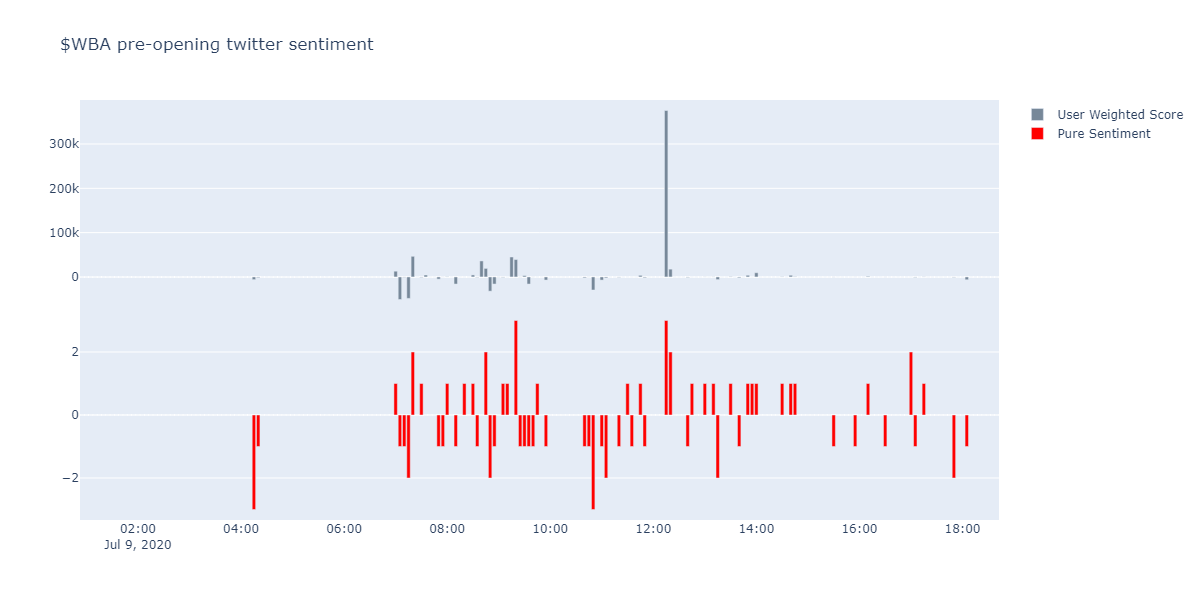

The table this chart was drawn from, first rows:
, Sentiment, User_flr, Text
2020-07-09 04:18:12, -1, 5153, Walgreens Boots Alliance Inc $WBA Sees S…
2020-07-09 04:18:28, -1, 671, Walgreens Boots Alliance Inc $WBA Sees S…
2020-07-09 04:18:32, -1, 211, Walgreens Boots Alliance Inc $WBA Sees S…
2020-07-09 04:20:40, -1, 1552, Walgreens Boots Alliance Inc $WBA Sees S…
2020-07-09 07:03:26, 1, 12985, $WBA EPS Beat by 30c Revenue Beat
2020-07-09 07:06:04, -1, 52236, $WBA - Walgreens Boots EPS misses by $0.…
2020-07-09 07:07:25, 1, 1402, $WBA / Walgreens Boots Alliance files fo…
2020-07-09 07:09:26, -1, 53, $WBA misses earnings but not terribly. W…
2020-07-09 07:12:37, -1, 977, $WBA Accelerating Investments in Key Str…
2020-07-09 07:16:28, -1, 47877, Walgreens missed on earnings. Slight bea…
2020-07-09 07:18:06, -1, 559, Walgreens ( $WBA ) misses earnings durin…
2020-07-09 07:20:24, -1, 1808, Not the quarter I was hoping for from $W…
2020-07-09 07:21:48, 1, 4151, $WBA Walgreens Boots Alliance Reports Fi…
2020-07-09 07:22:59, 1, 52236, $WBA - Walgreens Boots raises dividend b…
2020-07-09 07:24:09, -1, 8032, RT @LaMonicaBuzz: Walgreens missed on ea…
2020-07-09 07:24:11, 1, 11, @chigrl This is just he beginning of ear…
2020-07-09 07:24:51, 1, 11, @DeItaOne This is just he beginning of e…
2020-07-09 07:30:11, 1, 11, @chris05155379 @PuffDragon11 This is jus…
2020-07-09 07:31:01, 1, 11, @elerianm @CNBC @michaelsantoli @Apple @…
2020-07-09 07:31:35, -1, 1038, $WBA suspends share buybacks https://t.c…
2020-07-09 07:35:32, -1, 1941, RT @LaMonicaBuzz: Walgreens missed on ea…
2020-07-09 07:37:45, 1, 6320, RT @RonnieMatrix: @LaMonicaBuzz @aliciaw…
2020-07-09 07:53:35, -1, 4895, $WBA in Downtrend: RSI indicator exits o…
2020-07-09 07:58:15, -1, 162, Ups dividend cuts jobs.  Hmm.??$WBA - Wa…
2020-07-09 08:04:29, 1, 525, RT @IcemanTrading: $WBA EPS Beat by 30c …
2020-07-09 08:11:53, -1, 16026, $WBA swings to a miss on Q3, reporting n…
2020-07-09 08:22:58, 1, 28, @jimcramer $WBA Should I buy more at thi…
2020-07-09 08:34:08, 1, 4536, $WBA raises dividend 2.2% to 0.4675. 3 Y…
2020-07-09 08:37:42, -1, 829, $WBA (-5% #premarket) swings to loss on …
2020-07-09 08:41:13, -1, 2072, RT @berthacoombs: $WBA swings to a miss …
2020-07-09 08:41:32, 1, 56239, $WBA (-4.8% pre) Walgreens Boots Allianc…
2020-07-09 08:42:34, -1, 5482, Futures climb on better than expected jo…
2020-07-09 08:43:11, -1, 28643, Very bad results + outlook at $WBA, shar…
2020-07-09 08:43:32, 1, 16026, @VillageMD $WBA CFO James Kehoe notes  U…
2020-07-09 08:44:16, 1, 82, RT @TheStockGuyTV: Futures climb on bett…
2020-07-09 08:46:13, 1, 16026, @VillageMD $WBA Interesting that retail …
2020-07-09 08:46:54, 1, 3256, RT @7moderates4ame1: @DeItaOne This is j…
2020-07-09 08:51:09, -1, 16026, @VillageMD $WBA Q3 prescriptions were ve…
2020-07-09 08:53:18, -1, 16026, @VillageMD $WBA CFO: UK had a more strin…
2020-07-09 08:57:34, -1, 16026, @VillageMD $WBA CFO: have decided to sus…
2020-07-09 09:01:49, -1, 954, My best ideas for today's open: $NCLH (l…
2020-07-09 09:03:03, 1, 563, Kiss $WBA goodbye. Strong sell from Gram…
2020-07-09 09:05:11, -1, 563, $wba losing steam before covid. I see a …
2020-07-09 09:05:34, -1, 461, $WBA bad earnings short below 40, $BBBY …
2020-07-09 09:06:19, 1, 66, RT @elingford: My best ideas for today's…
2020-07-09 09:08:21, 1, 4, RT @Kant_sleep: Good morning, here's my …
2020-07-09 09:08:56, 1, 62, Walgreens $WBA was up to $43 after hours…
2020-07-09 09:13:28, 1, 57, I'm not a good trader, I'm a good invest…
2020-07-09 09:16:16, 1, 45317, $WBA "Trade Idea 2: Buy the July 10 Expi…
2020-07-09 09:19:45, -1, 282, Walgreens $WBA halted its share buyback …
2020-07-09 09:20:46, 1, 344, RT @TeckAnalytics: Target for best Buy S…
2020-07-09 09:21:03, 1, 16026, @VillageMD @LabCorp $WBA COO: seeing a r…
2020-07-09 09:22:14, 1, 31, RT @TeckAnalytics: Target for best Buy S…
2020-07-09 09:22:51, 1, 24826, $WBA: Walgreens Boots Alliance also deta…
2020-07-09 09:23:44, -1, 1936, Walgreens Boots Alliance $WBA Releases Q…
2020-07-09 09:26:08, -1, 269, Once again $WBA drags down $CVS.
2020-07-09 09:30:23, -1, 413, Europe Mixed, Asia Up &amp; US To Open U…
2020-07-09 09:32:41, -1, 501, $WBA never fails to disappoint. What a p…
2020-07-09 09:33:03, 1, 3741, $AAPL, $MSFT, $WBA Thursday's Market Min…
2020-07-09 09:33:17, -1, 150, $WBA weak on open, $ROKU strong. Neither…
... 48 more rows
